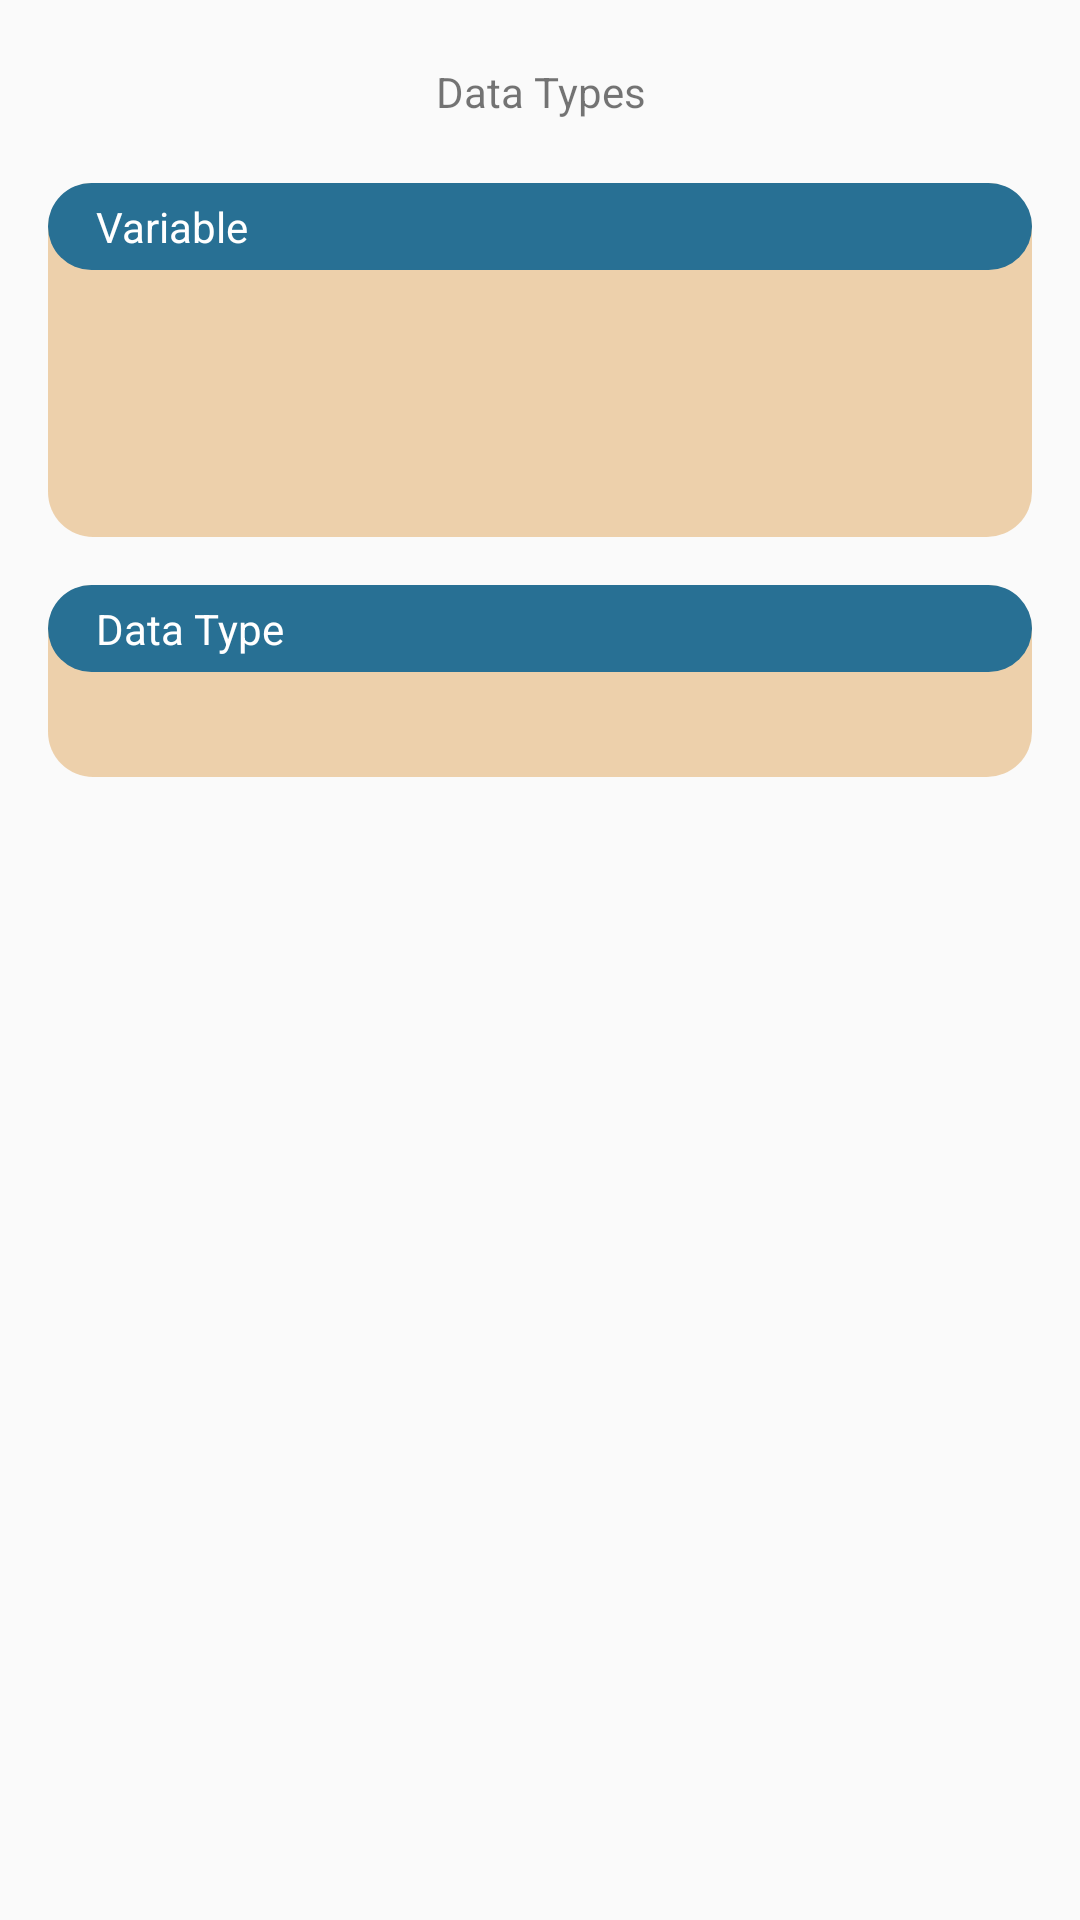

This screen was rendered from an Android layout file. Write that file and the resources it references.
<!-- AndroidManifest.xml: application theme AppTheme -->
<!-- res/layout/activity_data_type.xml -->
<?xml version="1.0" encoding="utf-8"?>
<ScrollView xmlns:android="http://schemas.android.com/apk/res/android"
    xmlns:tools="http://schemas.android.com/tools"
    android:layout_width="match_parent"
    android:layout_height="match_parent"
    android:orientation="vertical">

    <LinearLayout
        android:layout_width="match_parent"
        android:layout_height="wrap_content"
        android:orientation="vertical">

        <TextView
            android:id="@+id/item_name"
            style="@style/Header"
            android:padding="5dp"
            android:text="@string/data_types" />

        <LinearLayout
            style="@style/LinearViewTheme"
            android:orientation="vertical">

            <TextView
                style="@style/LinearViewDarkTheme"
                android:padding="5dp"
                android:text="@string/variable" />

            <TextView
                android:id="@+id/tvVariable1"
                style="@style/TextItem"
                tools:text="Isi" />

            <TextView
                android:id="@+id/tvVarSyntax"
                style="@style/TextItem.Syntax"
                android:fontFamily="@font/inconsolata"
                tools:text="syntax" />

            <TextView
                android:id="@+id/tvVariable2"
                style="@style/TextItem"
                tools:text="Isi" />

        </LinearLayout>

        <LinearLayout
            style="@style/LinearViewTheme"
            android:orientation="vertical">

            <TextView
                style="@style/LinearViewDarkTheme"
                android:padding="5dp"
                android:text="@string/data_type" />

            <TextView
                android:id="@+id/tvDataType"
                style="@style/TextItem"
                tools:text="Isi" />

        </LinearLayout>
    </LinearLayout>
</ScrollView>
<!-- resources referenced by this layout -->
<resources>
  <string name="data_type">Data Type</string>
  <string name="data_types">Data Types</string>
  <string name="variable">Variable</string>
  <style name="Header">
          <item name="android:layout_width">match_parent</item>
          <item name="android:layout_height">wrap_content</item>
          <item name="android:layout_margin">@dimen/default_horizontal_margin</item>
          <item name="android:gravity">center</item>
      </style>
  <style name="LinearViewDarkTheme">
          <item name="android:layout_width">match_parent</item>
          <item name="android:layout_height">wrap_content</item>
          <item name="android:background">@drawable/linier_view_dark_background</item>
          <item name="android:textColor">@color/white</item>
          <item name="android:layout_marginBottom">8dp</item>
          <item name="android:paddingStart">@dimen/default_horizontal_margin</item>
          <item name="android:paddingEnd">@dimen/default_horizontal_margin</item>
      </style>
  <style name="LinearViewTheme">
          <item name="android:layout_width">match_parent</item>
          <item name="android:layout_height">wrap_content</item>
          <item name="android:background">@drawable/linier_view_background</item>
          <item name="android:layout_marginStart">@dimen/default_horizontal_margin</item>
          <item name="android:layout_marginEnd">@dimen/default_horizontal_margin</item>
          <item name="android:layout_marginBottom">@dimen/default_vertical_margin</item>
      </style>
  <style name="TextItem">
          <item name="android:layout_width">match_parent</item>
          <item name="android:layout_height">wrap_content</item>
          <item name="android:layout_marginStart">16dp</item>
          <item name="android:layout_marginEnd">16dp</item>
          <item name="android:layout_marginBottom">8dp</item>
      </style>
  <style name="TextItem.Syntax">
          <item name="android:layout_width">match_parent</item>
          <item name="android:layout_height">wrap_content</item>
          <item name="android:fontFamily">@font/inconsolata</item>
      </style>
  <style name="AppTheme" parent="Theme.AppCompat.Light.NoActionBar">
          
          <item name="colorPrimary">@color/colorPrimary</item>
          <item name="colorPrimaryDark">@color/colorPrimaryDark</item>
          <item name="colorAccent">@color/colorAccent</item>
      </style>
  <dimen name="default_horizontal_margin">16dp</dimen>
  <!-- drawable linier_view_dark_background (drawable) -->
  <?xml version="1.0" encoding="utf-8"?>
  <shape
      xmlns:android="http://schemas.android.com/apk/res/android"
      android:shape="rectangle">
  
      <solid android:color="#287094"/>
      <corners android:radius="15dp"/>
  
  </shape>
  <!-- drawable linier_view_background (drawable) -->
  <?xml version="1.0" encoding="utf-8"?>
  <shape
      xmlns:android="http://schemas.android.com/apk/res/android"
      android:shape="rectangle">
  
      <solid android:color="#E1ECCBA1"/>
      <corners android:radius="15dp"/>
  </shape>
  <dimen name="default_vertical_margin">16dp</dimen>
  <!-- not gathered from this repository: default colours our renderer supplied (Android Studio template values) -->
  <color name="white">#FFFFFFFF</color>
  <color name="colorPrimary">#FF6200EE</color>
  <color name="colorPrimaryDark">#FF3700B3</color>
  <color name="colorAccent">#FF03DAC5</color>
</resources>
